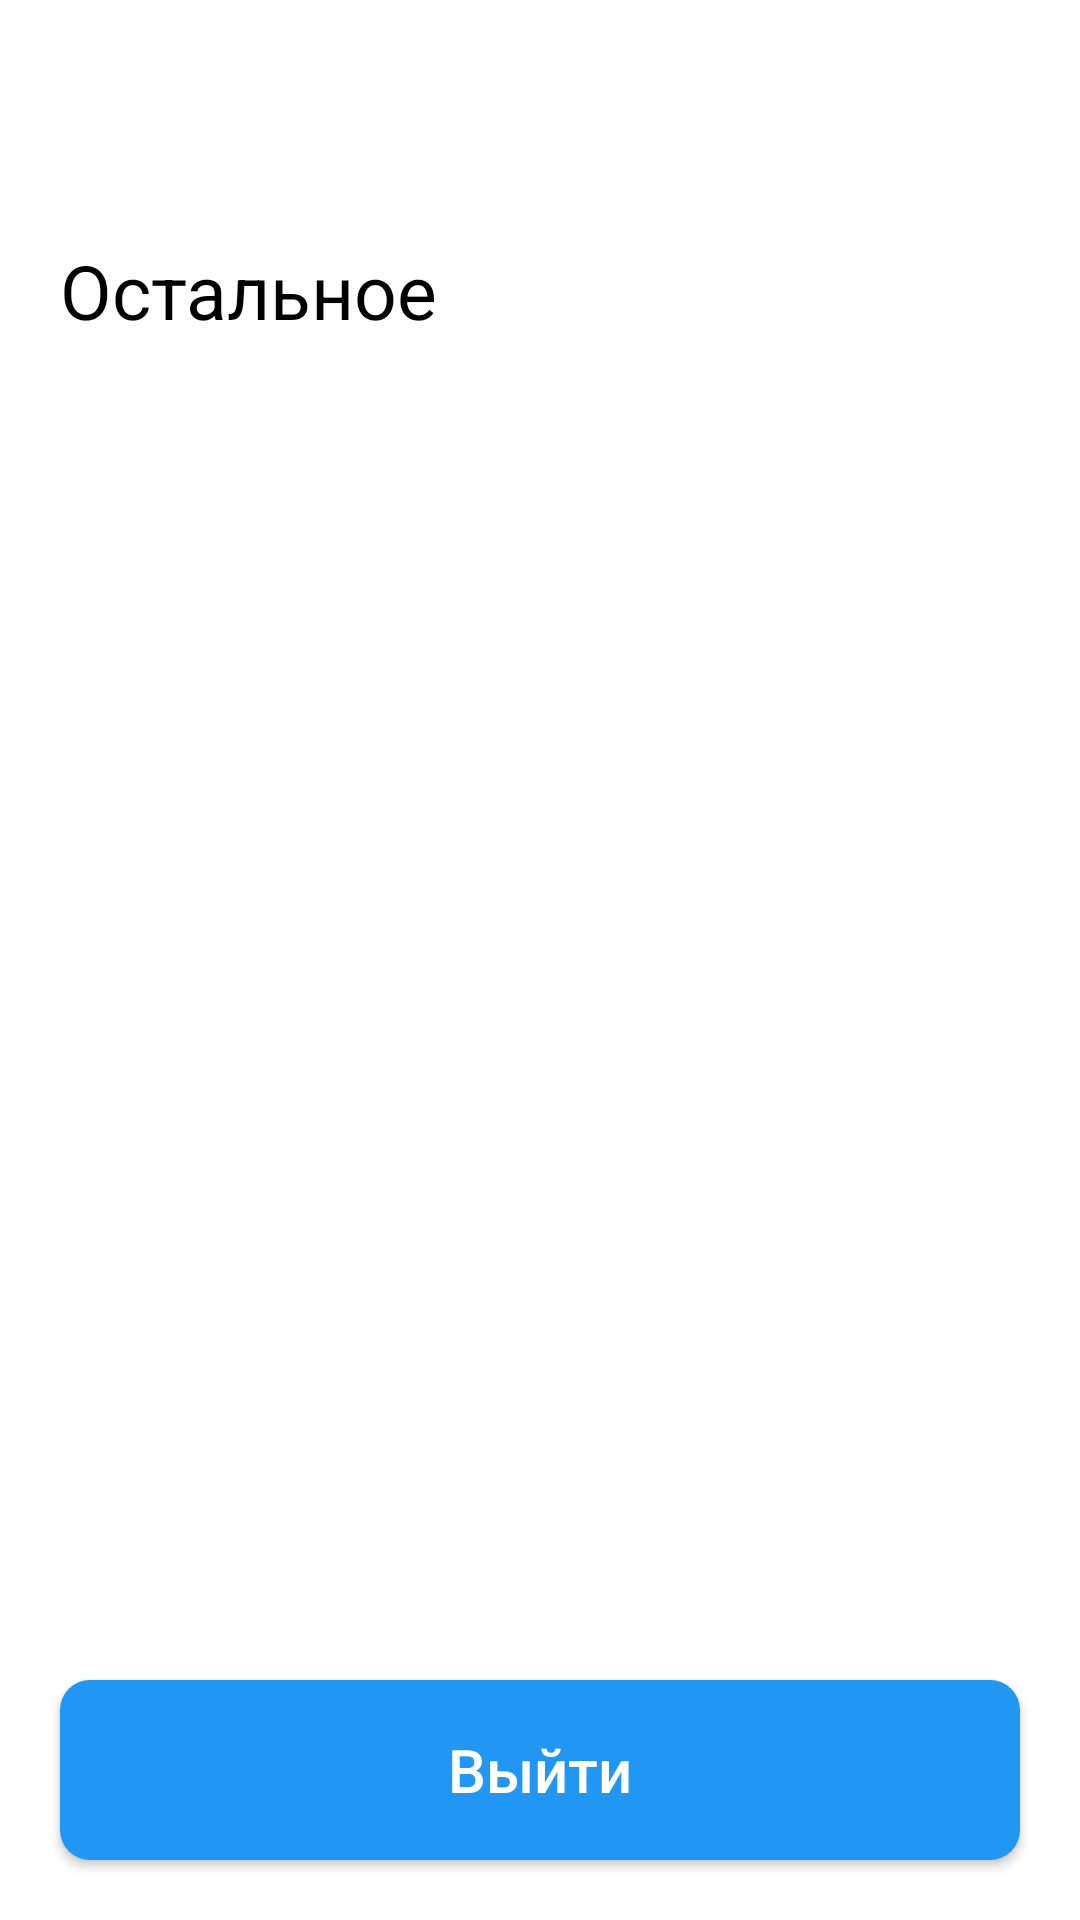

Here is an Android app screen rendered from its layout file. Give the layout XML and the strings, colors and styles it references.
<!-- AndroidManifest.xml: application theme Theme.Taxi_app_admin -->
<!-- res/layout/fragment_other.xml -->
<?xml version="1.0" encoding="utf-8"?>
<androidx.constraintlayout.widget.ConstraintLayout xmlns:android="http://schemas.android.com/apk/res/android"
    xmlns:tools="http://schemas.android.com/tools"
    android:layout_width="match_parent"
    android:layout_height="match_parent"
    xmlns:app="http://schemas.android.com/apk/res-auto"
    tools:context=".ui.fragments.OtherFragment">

    <TextView
        android:id="@+id/other_create_admin_description"
        style="@style/large_auth_text_view_style"
        android:text="@string/menu_item_other"
        app:layout_constraintEnd_toEndOf="parent"
        app:layout_constraintStart_toStartOf="parent"
        app:layout_constraintTop_toTopOf="parent" />

    <Button
        android:id="@+id/other_exit_btn"
        style="@style/btn_style"
        android:layout_width="match_parent"
        android:text="@string/exit_btn_text"
        app:layout_constraintBottom_toBottomOf="parent"
        app:layout_constraintEnd_toEndOf="parent"
        app:layout_constraintStart_toStartOf="parent" />

</androidx.constraintlayout.widget.ConstraintLayout>
<!-- resources referenced by this layout -->
<resources>
  <string name="exit_btn_text">Выйти</string>
  <string name="menu_item_other">Остальное</string>
  <style name="btn_style">
          <item name="android:textAllCaps">false</item>
          <item name="android:layout_width">100dp</item>
          <item name="android:layout_height">60dp</item>
          <item name="android:background">@drawable/btn_style</item>
          <item name="android:layout_margin">20dp</item>
          <item name="android:textSize">20sp</item>
          <item name="android:textColor">@color/white</item>
      </style>
  <style name="large_auth_text_view_style">
          <item name="android:layout_width">match_parent</item>
          <item name="android:layout_height">wrap_content</item>
          <item name="android:layout_marginTop">80dp</item>
          <item name="android:layout_marginStart">20dp</item>
          <item name="android:layout_marginEnd">20dp</item>
          <item name="android:textSize">25sp</item>
          <item name="android:textColor">@color/black</item>
      </style>
  <style name="Theme.Taxi_app_admin" parent="Theme.MaterialComponents.DayNight.NoActionBar">
          <item name="colorPrimary">@color/blue</item>
          <item name="colorPrimaryVariant">@color/light_blue</item>
          <item name="colorOnPrimary">@color/white</item>
          <item name="colorSecondary">@color/teal_200</item>
          <item name="colorSecondaryVariant">@color/teal_700</item>
          <item name="colorOnSecondary">@color/black</item>
          <item name="android:statusBarColor" tools:targetApi="l">?attr/colorPrimaryVariant</item>
      </style>
  <!-- drawable btn_style (drawable) -->
  <?xml version="1.0" encoding="utf-8"?>
  <shape
      xmlns:android="http://schemas.android.com/apk/res/android">
  
      <solid android:color="@color/blue"/>
      <corners android:radius="10dp"/>
  </shape>
  <color name="white">#FFFFFFFF</color>
  <color name="black">#FF000000</color>
  <color name="blue">#2196F3</color>
  <color name="light_blue">#A7D5FA</color>
  <color name="teal_200">#FF03DAC5</color>
  <color name="teal_700">#FF018786</color>
</resources>
